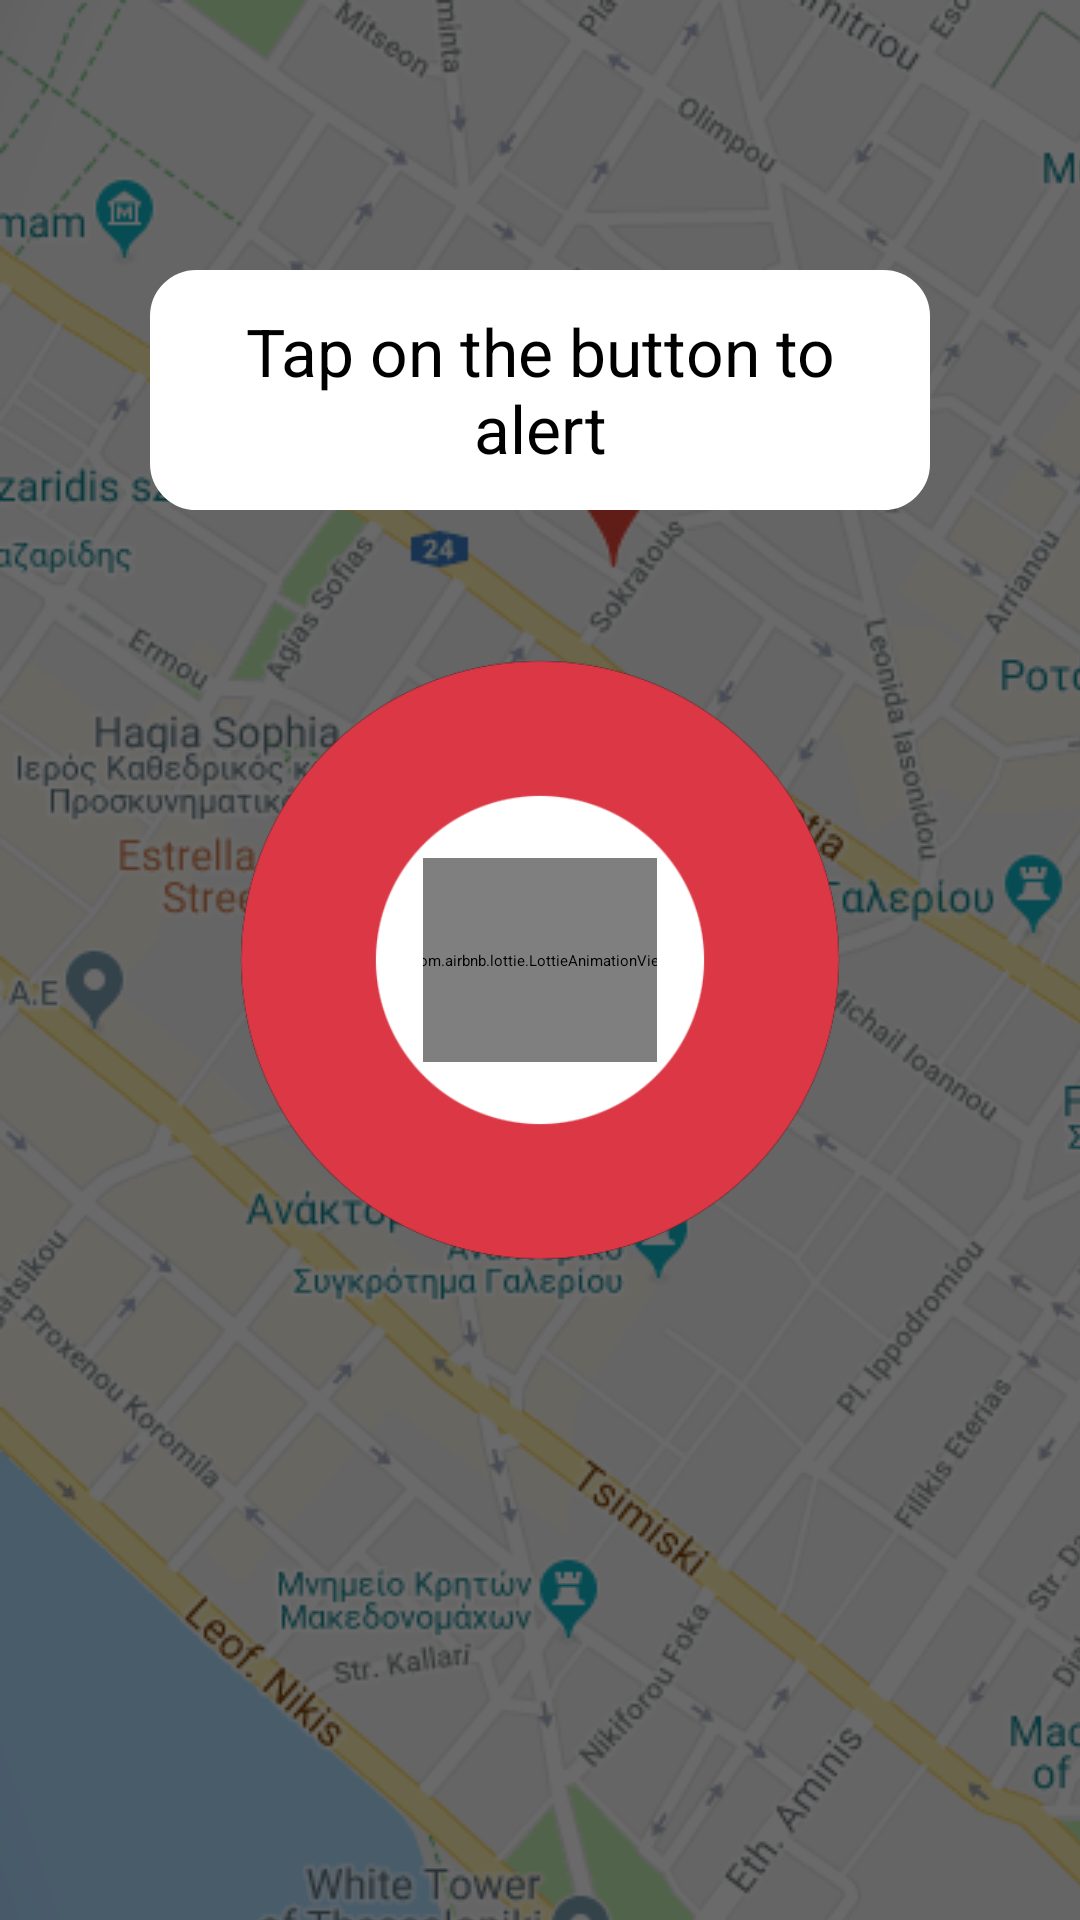

Produce the Android XML layout that renders to this screen, including the resource entries it uses.
<!-- AndroidManifest.xml: application theme Theme.Wcare -->
<!-- res/layout/fragment_home.xml -->
<?xml version="1.0" encoding="utf-8"?>
<androidx.constraintlayout.widget.ConstraintLayout xmlns:android="http://schemas.android.com/apk/res/android"
    xmlns:tools="http://schemas.android.com/tools"
    android:layout_width="match_parent"
    android:layout_height="match_parent"
    xmlns:app="http://schemas.android.com/apk/res-auto"
    tools:context=".Home">



    <ImageView
        android:layout_width="fill_parent"
        android:layout_height="fill_parent"
        android:contentDescription="@string/todo"
        android:elevation="1dp"
        android:scaleType="matrix"
        android:src="@drawable/maps2"
        app:layout_constraintBottom_toBottomOf="parent"
        app:layout_constraintEnd_toEndOf="parent"
        app:layout_constraintStart_toStartOf="parent"
        app:layout_constraintTop_toTopOf="parent" />



    <LinearLayout
        android:layout_width="200dp"
        android:layout_height="200dp"
        android:id="@+id/linearlayouthome"
        android:gravity="center"
        android:orientation="horizontal"
        android:elevation="13dp"
        app:layout_constraintBottom_toBottomOf="parent"
        app:layout_constraintEnd_toEndOf="parent"
        app:layout_constraintStart_toStartOf="parent"
        app:layout_constraintTop_toTopOf="parent">

    <LinearLayout
        android:id="@+id/lottieSwitchOff"
        android:layout_width="78dp"
        android:layout_height="68dp"
        android:gravity="center"
        android:background="@drawable/warn13">

            <com.airbnb.lottie.LottieAnimationView
                android:id="@+id/lottieSwitch"
                android:layout_width="90dp"
                android:layout_height="85dp"
                app:lottie_rawRes="@raw/warning3"/>
    </LinearLayout>

</LinearLayout>
    <TextView
        android:id="@+id/hintText"
        android:layout_width="match_parent"
        android:layout_height="80dp"
        android:layout_margin="50dp"
        android:elevation="5dp"
        android:background="@drawable/round_bg"
        android:textColor="@color/black"
        android:text="Tap on the button to alert"
        android:padding="10dp"
        android:textSize="22sp"
        android:visibility="visible"
        android:gravity="center"
        app:layout_constraintEnd_toEndOf="parent"
        app:layout_constraintStart_toStartOf="parent"
        app:layout_constraintBottom_toTopOf="@id/red_bigbtn" />
    <ImageButton
        android:id="@+id/red_bigbtn"
        android:layout_width="200dp"
        android:layout_height="200dp"
        android:foreground="@drawable/warn15"
        android:background="@drawable/warn15"
        android:elevation="2dp"
        android:contentDescription="@string/emergency_button"
        app:layout_constraintBottom_toBottomOf="parent"
        app:layout_constraintEnd_toEndOf="parent"
        app:layout_constraintStart_toStartOf="parent"
        app:layout_constraintTop_toTopOf="parent"/>
    <TextView
        android:id="@+id/console_text"
        android:layout_width="match_parent"
        android:layout_height="240dp"
        android:layout_margin="30dp"
        android:elevation="5dp"
        android:background="@drawable/round_bg4"
        android:textColor="@color/red_500"
        android:padding="10dp"
        android:textSize="14sp"
        android:lineSpacingExtra="14dp"
        android:visibility="invisible"
        app:layout_constraintEnd_toEndOf="parent"
        app:layout_constraintStart_toStartOf="parent"
        app:layout_constraintTop_toBottomOf="@id/red_bigbtn" />

</androidx.constraintlayout.widget.ConstraintLayout>
<!-- resources referenced by this layout -->
<resources>
  <color name="black">#FF000000</color>
  <color name="red_500">#DC3745</color>
  <!-- drawable maps2: png bitmap (drawable, 242841 bytes) -->
  <!-- drawable round_bg (drawable) -->
  <?xml version="1.0" encoding="utf-8"?>
  <shape xmlns:android="http://schemas.android.com/apk/res/android">
  
      <corners android:radius="15dp"/>
      <solid android:color="@color/white"/>
      <stroke android:width="1dp"
          android:color="@color/white"/>
  
  </shape>
  <!-- drawable round_bg4 (drawable) -->
  <?xml version="1.0" encoding="utf-8"?>
  <shape xmlns:android="http://schemas.android.com/apk/res/android">
  
      <corners android:radius="1dp"/>
      <solid android:color="@color/white"/>
      <stroke android:width="1dp"
          android:color="@color/white"/>
  
  </shape>
  <!-- drawable warn13: png bitmap (drawable-v24, 6206 bytes) -->
  <!-- drawable warn15: png bitmap (drawable-v24, 23898 bytes) -->
  <string name="emergency_button">Emergency Button</string>
  <string name="todo">TODO</string>
  
      // Splash screen
  <style name="Theme.Wcare" parent="Theme.MaterialComponents.Light.NoActionBar">
          
  
          <item name="colorPrimary">@color/red_500</item>
          <item name="colorPrimaryVariant">@color/red_700</item>
          <item name="colorOnPrimary">@color/white</item>
          <item name="android:windowTranslucentStatus">true</item>
          <item name="android:windowTranslucentNavigation">true</item>
          
          <item name="colorSecondary">@color/pink_200</item>
          <item name="colorSecondaryVariant">@color/pink_700</item>
          <item name="colorOnSecondary">@color/black</item>
          
  
          <item name="android:statusBarColor">?attr/colorPrimaryVariant</item>
          <item name="windowActionBar">false</item>
          <item name="windowNoTitle">true</item>
          
      </style>
  <color name="white">#FFFFFFFF</color>
  <color name="red_700">#C52532</color>
  <color name="pink_200">#FA058B</color>
  <color name="pink_700">#87024A</color>
</resources>
